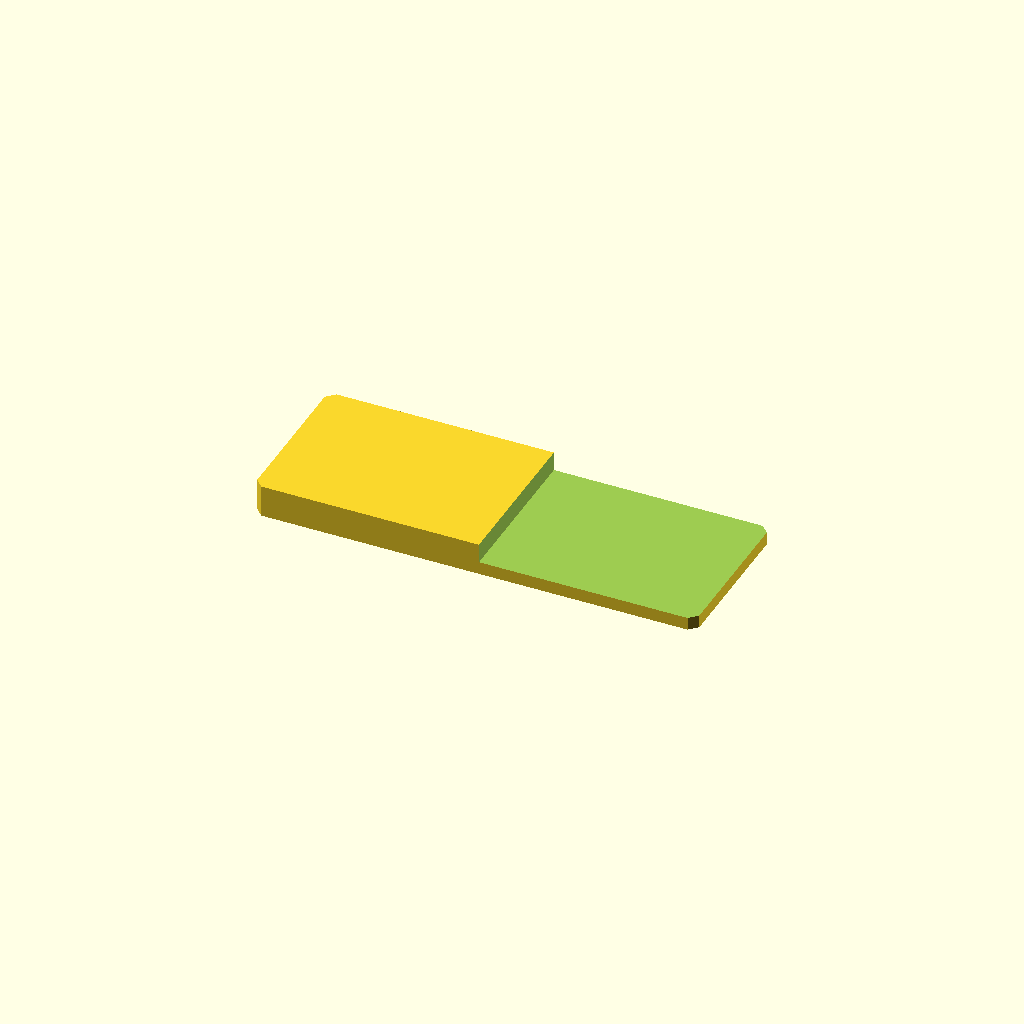
Cell 1 — every parameter at its default value.
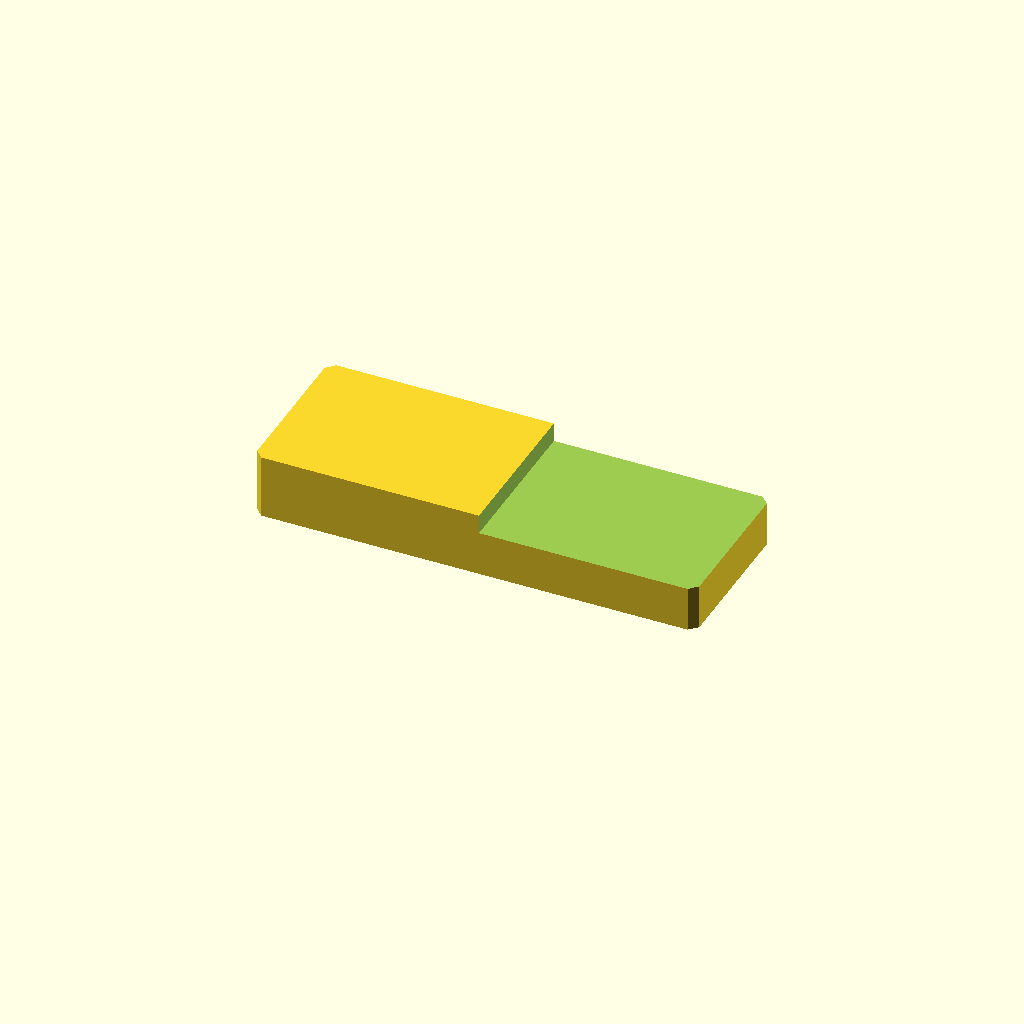
Cell 2: the same model with plate_t = 16.
All cells are drawn from one camera (rotation 55°, 0°, 25°, orthographic, colour scheme Cornfield), so only the parameter changes between them.
The OpenSCAD source (optional_data/data/sketch2/steppedbars/part_0185.scad):
$fn = 32;

// ----------------------------------------------------------------------
// Stepped bar: endstep, 110 x 40 x 8/3.2 mm
// ----------------------------------------------------------------------

// --- parameters (mm) ---
bar_l = 110;              // bar length, X
bar_w = 40;               // bar width, Y
plate_t = 8;              // thickness of the thick zone, Z
thin_t = 3.2;             // thickness of the thin zone
corner_c = 2;             // corner chamfer of the bar
step_cut = 4.8;           // material removed from the thin zone
step_x = 56.1;            // step position from the left end
depth_1 = 4.8;            // depth of cut 1 from the top face
fit_tol = 0.05;           // declared fit tolerance (prompt contract)
free_tol = 0.3;           // declared free tolerance (prompt contract)

profile = [[2, 0], [108, 0], [110, 2], [110, 38], [108, 40], [2, 40], [0, 38], [0, 2]];  // primary outline, 8 points, counter clockwise
void_1 = [[56.1, -1], [111, -1], [111, 41], [56.1, 41]];  // thin zone beyond the step, 4 points

// --- the one profile operation ---
difference() {
  linear_extrude(height = plate_t) polygon(points = profile);
  translate([0, 0, plate_t - depth_1])
    linear_extrude(height = depth_1 + 1) polygon(points = void_1);
}
Parameter table extracted from the source (name, type, default, range or options):
bar_l: number, default 110
bar_w: number, default 40
plate_t: number, default 8
thin_t: number, default 3.2
corner_c: number, default 2
step_cut: number, default 4.8
step_x: number, default 56.1
depth_1: number, default 4.8
fit_tol: number, default 0.05
free_tol: number, default 0.3
